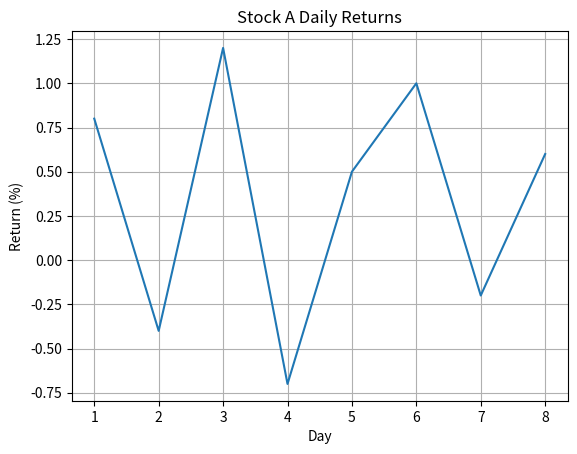
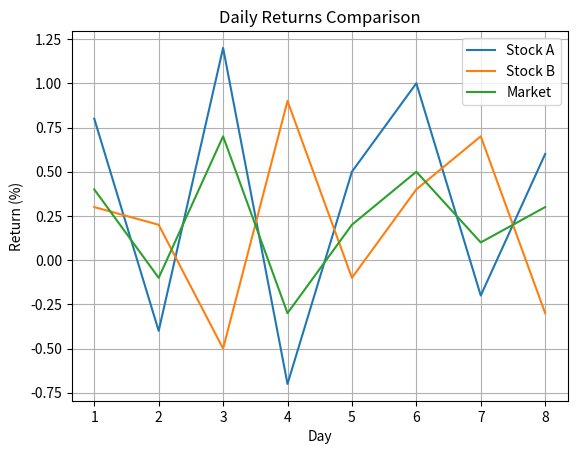
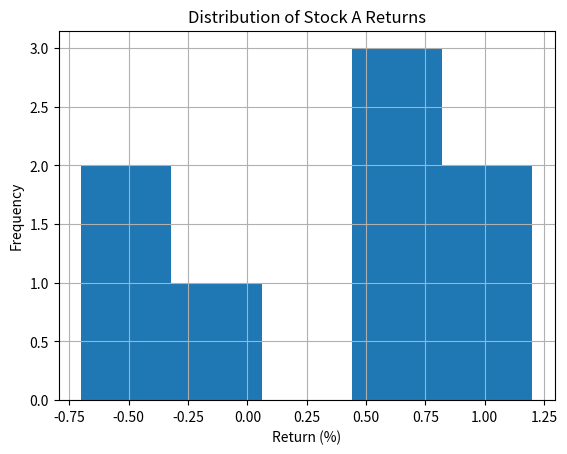
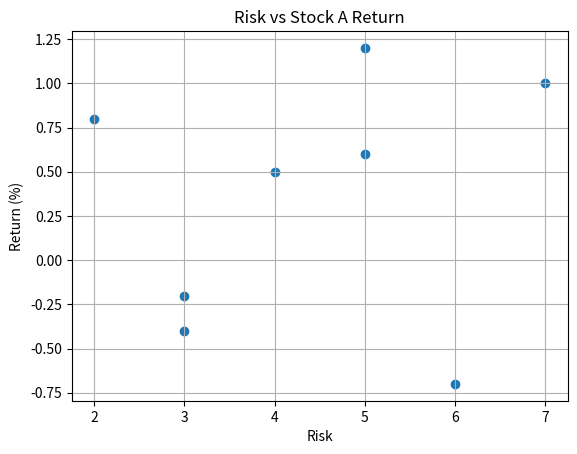

Recreate these plots in Python, in order.
import pandas as pd

from matplotlib import pyplot as plt

df = pd.DataFrame({  
    "Day": [1, 2, 3, 4, 5, 6, 7, 8],
    "Stock_A_Return": [0.8, -0.4, 1.2, -0.7, 0.5, 1.0, -0.2, 0.6],
    "Stock_B_Return": [0.3, 0.2, -0.5, 0.9, -0.1, 0.4, 0.7, -0.3],
    "Market_Return": [0.4, -0.1, 0.7, -0.3, 0.2, 0.5, 0.1, 0.3],
    "Risk": [2, 3, 5, 6, 4, 7, 3, 5]
})

print(df)

# -- LINE PLOT --
plt.plot(df["Day"], df["Stock_A_Return"])

plt.title("Stock A Daily Returns")
plt.xlabel("Day")
plt.ylabel("Return (%)")
plt.grid(True)

plt.show()

# -- MULTIPLE LINE PLOT --
plt.plot(df["Day"], df["Stock_A_Return"], label="Stock A")
plt.plot(df["Day"], df["Stock_B_Return"], label="Stock B")
plt.plot(df["Day"], df["Market_Return"], label="Market")

plt.title("Daily Returns Comparison")
plt.xlabel("Day")
plt.ylabel("Return (%)")
plt.legend()
plt.grid(True)

plt.show()

# -- HISTOGRAM --
plt.hist(df["Stock_A_Return"], bins=5)

plt.title("Distribution of Stock A Returns")
plt.xlabel("Return (%)")
plt.ylabel("Frequency")
plt.grid(True)

plt.show()

# -- SCATTER PLOT --
plt.scatter(df["Risk"], df["Stock_A_Return"])

plt.title("Risk vs Stock A Return")
plt.xlabel("Risk")
plt.ylabel("Return (%)")
plt.grid(True)

plt.show()
